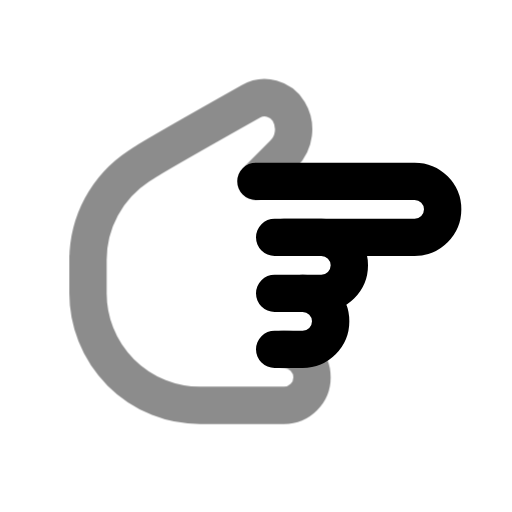
t = 0.00 s
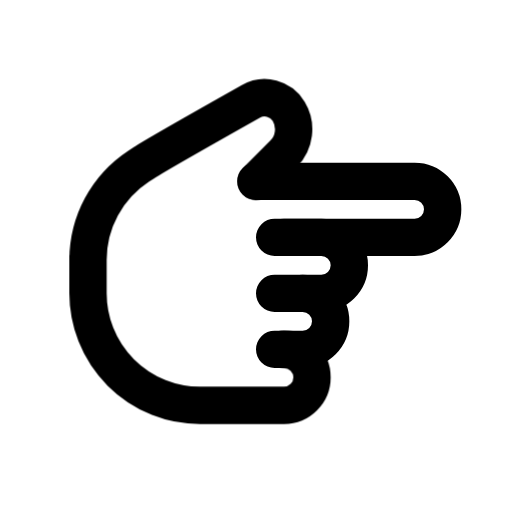
t = 0.60 s
t = 1.04 s: frame unchanged from t = 0.60 s, image omitted
t = 1.66 s: frame unchanged from t = 0.60 s, image omitted
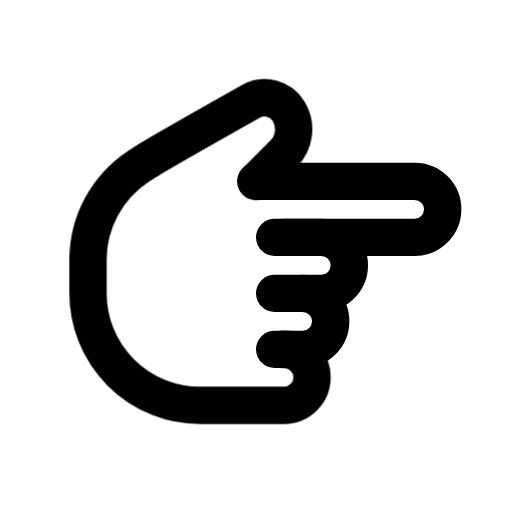
t = 2.06 s
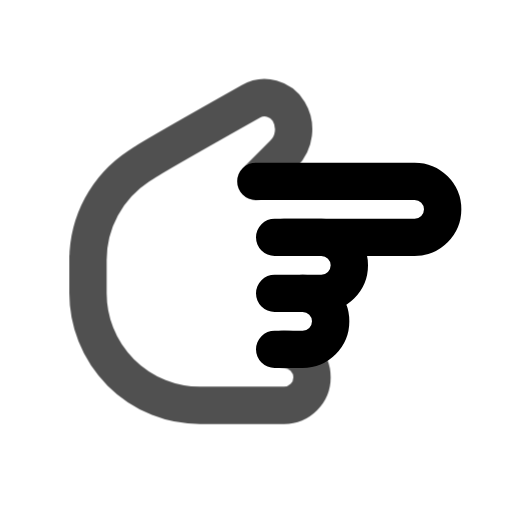
t = 2.85 s

The animated SVG that drew these frames (rendered in a browser with its animation timeline set to each time). Animation: 1 CSS @keyframes rule; one cycle of 3.25 s, repeats indefinitely.

<svg xmlns="http://www.w3.org/2000/svg" width="24" height="24" fill="none" stroke="currentColor" stroke-linecap="round" stroke-linejoin="round" stroke-width="2" viewBox="0 0 24 24">
    <!-- Generated by scripts/icon-expansion/generate.mjs -->
    <!-- Adapted from Tabler Icons 3.34.1.
MIT License

Copyright (c) 2020-2024 Paweł Kuna

Permission is hereby granted, free of charge, to any person obtaining a copy
of this software and associated documentation files (the "Software"), to deal
in the Software without restriction, including without limitation the rights
to use, copy, modify, merge, publish, distribute, sublicense, and/or sell
copies of the Software, and to permit persons to whom the Software is
furnished to do so, subject to the following conditions:

The above copyright notice and this permission notice shall be included in all
copies or substantial portions of the Software.

THE SOFTWARE IS PROVIDED "AS IS", WITHOUT WARRANTY OF ANY KIND, EXPRESS OR
IMPLIED, INCLUDING BUT NOT LIMITED TO THE WARRANTIES OF MERCHANTABILITY,
FITNESS FOR A PARTICULAR PURPOSE AND NONINFRINGEMENT. IN NO EVENT SHALL THE
AUTHORS OR COPYRIGHT HOLDERS BE LIABLE FOR ANY CLAIM, DAMAGES OR OTHER
LIABILITY, WHETHER IN AN ACTION OF CONTRACT, TORT OR OTHERWISE, ARISING FROM,
OUT OF OR IN CONNECTION WITH THE SOFTWARE OR THE USE OR OTHER DEALINGS IN THE
SOFTWARE. -->
    <style>
        @media (prefers-reduced-motion: no-preference) {
            @keyframes ira-exp-pulse { 0%, 100% { opacity: 1; } 22% { opacity: .45; } 40% { opacity: 1; } }
            [data-ira-motion="hand-finger-right"] { transform-box: fill-box; transform-origin: center; animation: ira-exp-pulse 2.65s ease-in-out -0.6s infinite; }
        }
    </style>
    <g transform="translate(1.5 1.5) scale(.875)"><path d="M12 8h8.5a1.5 1.5 0 0 1 0 3h-7.5"/><path d="M13.5 11h2a1.5 1.5 0 0 1 0 3h-2.5"/><path d="M14.5 14a1.5 1.5 0 0 1 0 3h-1.5"/></g>
    <g data-ira-motion="hand-finger-right"><g transform="translate(1.5 1.5) scale(.875)"><path d="M13.5 17a1.5 1.5 0 1 1 0 3h-4.5a6 6 0 0 1 -6 -6v-2v.208a6 6 0 0 1 2.7 -5.012l.3 -.196q .718 -.468 5.728 -3.286a1.5 1.5 0 0 1 2.022 .536c.44 .734 .325 1.674 -.28 2.28l-1.47 1.47"/></g></g>
</svg>
